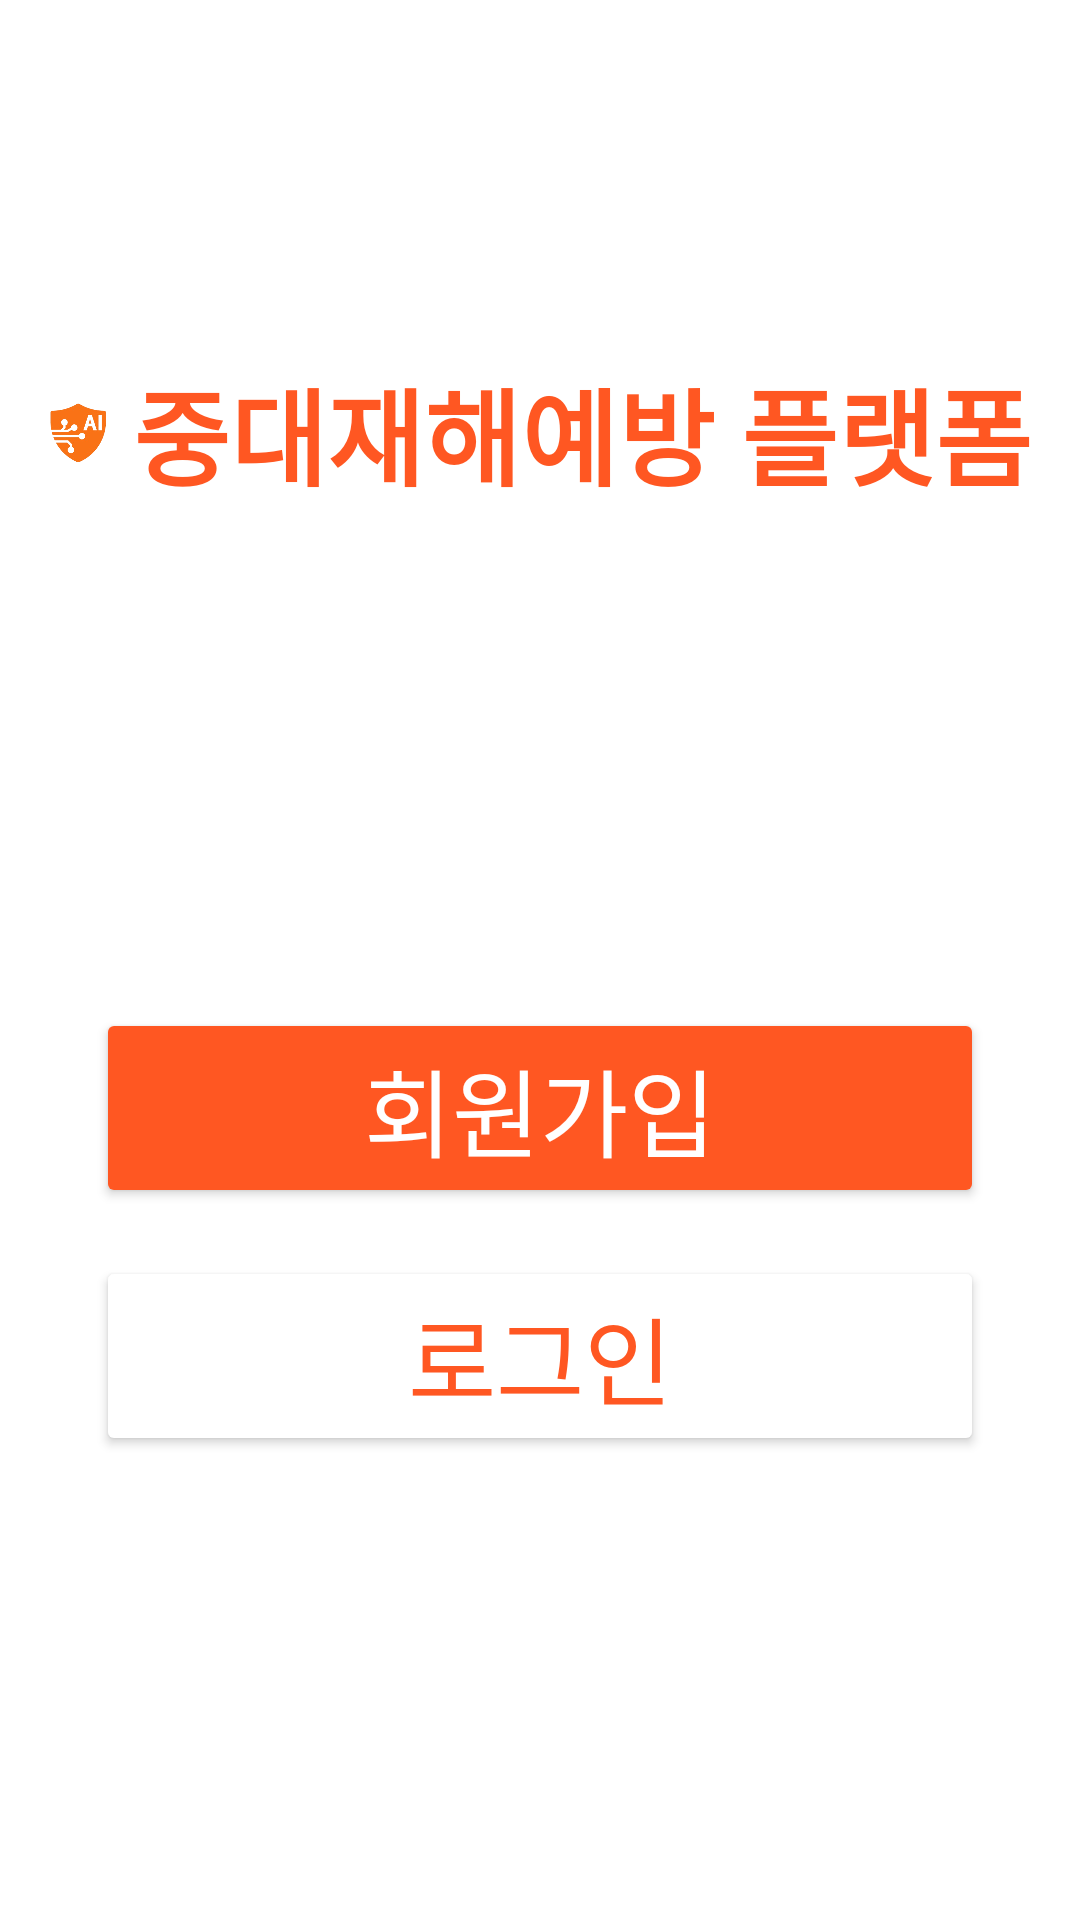

Here is an Android app screen rendered from its layout file. Give the layout XML and the strings, colors and styles it references.
<!-- AndroidManifest.xml: application theme Theme.Smart_Safety_Management -->
<!-- res/layout/title.xml -->
<?xml version="1.0" encoding="utf-8"?>
<androidx.constraintlayout.widget.ConstraintLayout
    xmlns:android="http://schemas.android.com/apk/res/android"
    xmlns:app="http://schemas.android.com/apk/res-auto"
    android:layout_width="match_parent"
    android:layout_height="match_parent">

    
    <androidx.constraintlayout.widget.Guideline
        android:id="@+id/guide_middle"
        android:layout_width="wrap_content"
        android:layout_height="wrap_content"
        android:orientation="horizontal"
        app:layout_constraintGuide_percent="0.45" />

    
    <ImageView
        android:id="@+id/imageView"
        android:layout_width="0dp"
        android:layout_height="0dp"
        android:scaleType="fitCenter"
        android:layout_marginStart="16dp"
        android:layout_marginEnd="8dp"
        app:srcCompat="@drawable/_2026_01_05_15_18_02_removebg_preview"
        app:layout_constraintTop_toTopOf="parent"
        app:layout_constraintBottom_toTopOf="@id/guide_middle"
        app:layout_constraintStart_toStartOf="parent"
        app:layout_constraintEnd_toStartOf="@id/title"/>

    
    <TextView
        android:id="@+id/title"
        android:layout_width="wrap_content"
        android:layout_height="wrap_content"
        android:text="중대재해예방 플랫폼"
        android:textColor="#FF5722"
        android:textSize="35sp"
        android:fontFamily="sans-serif-black"
        android:layout_marginStart="8dp"
        android:layout_marginEnd="16dp"
        app:layout_constraintTop_toTopOf="@id/imageView"
        app:layout_constraintBottom_toBottomOf="@id/imageView"
        app:layout_constraintEnd_toEndOf="parent"/>

    
    <androidx.constraintlayout.widget.ConstraintLayout
        android:layout_width="wrap_content"
        android:layout_height="wrap_content"
        app:layout_constraintTop_toTopOf="@id/imageView"
        app:layout_constraintBottom_toBottomOf="@id/imageView"
        app:layout_constraintStart_toStartOf="parent"
        app:layout_constraintEnd_toEndOf="parent"/>

    
    <Button
        android:id="@+id/button"
        android:layout_width="0dp"
        android:layout_height="wrap_content"
        android:text="회원가입"
        android:textSize="32sp"
        android:backgroundTint="#FF5722"
        android:textColor="#FFFFFF"
        app:cornerRadius="16dp"
        app:layout_constraintTop_toBottomOf="@id/guide_middle"
        app:layout_constraintStart_toStartOf="parent"
        app:layout_constraintEnd_toEndOf="parent"
        android:layout_marginTop="48dp"
        android:layout_marginHorizontal="32dp"/>

    
    <Button
        android:id="@+id/button2"
        android:layout_width="0dp"
        android:layout_height="wrap_content"
        android:text="로그인"
        android:textSize="32sp"
        android:backgroundTint="#FFFFFF"
        android:textColor="#FF5722"
        app:cornerRadius="16dp"
        app:strokeColor="#FF5722"
        app:strokeWidth="3dp"
        app:layout_constraintTop_toBottomOf="@id/button"
        app:layout_constraintStart_toStartOf="parent"
        app:layout_constraintEnd_toEndOf="parent"
        android:layout_marginTop="16dp"
        android:layout_marginHorizontal="32dp"/>

</androidx.constraintlayout.widget.ConstraintLayout>
<!-- resources referenced by this layout -->
<resources>
  <!-- drawable _2026_01_05_15_18_02_removebg_preview: png bitmap (drawable, 31337 bytes) -->
  <style name="Theme.Smart_Safety_Management" parent="Theme.MaterialComponents.DayNight.NoActionBar">
  
          <item name="android:letterSpacing">0</item>
          <item name="materialButtonStyle">@style/Widget.App.Button</item>
  
          
          <item name="android:statusBarColor">@color/white</item>
          <item name="android:windowLightStatusBar">true</item>
      </style>
  <style name="Widget.App.Button" parent="Widget.MaterialComponents.Button">
          <item name="android:textAllCaps">false</item>
          <item name="android:letterSpacing">0</item>
      </style>
  <color name="white">#FFFFFF</color>
</resources>
